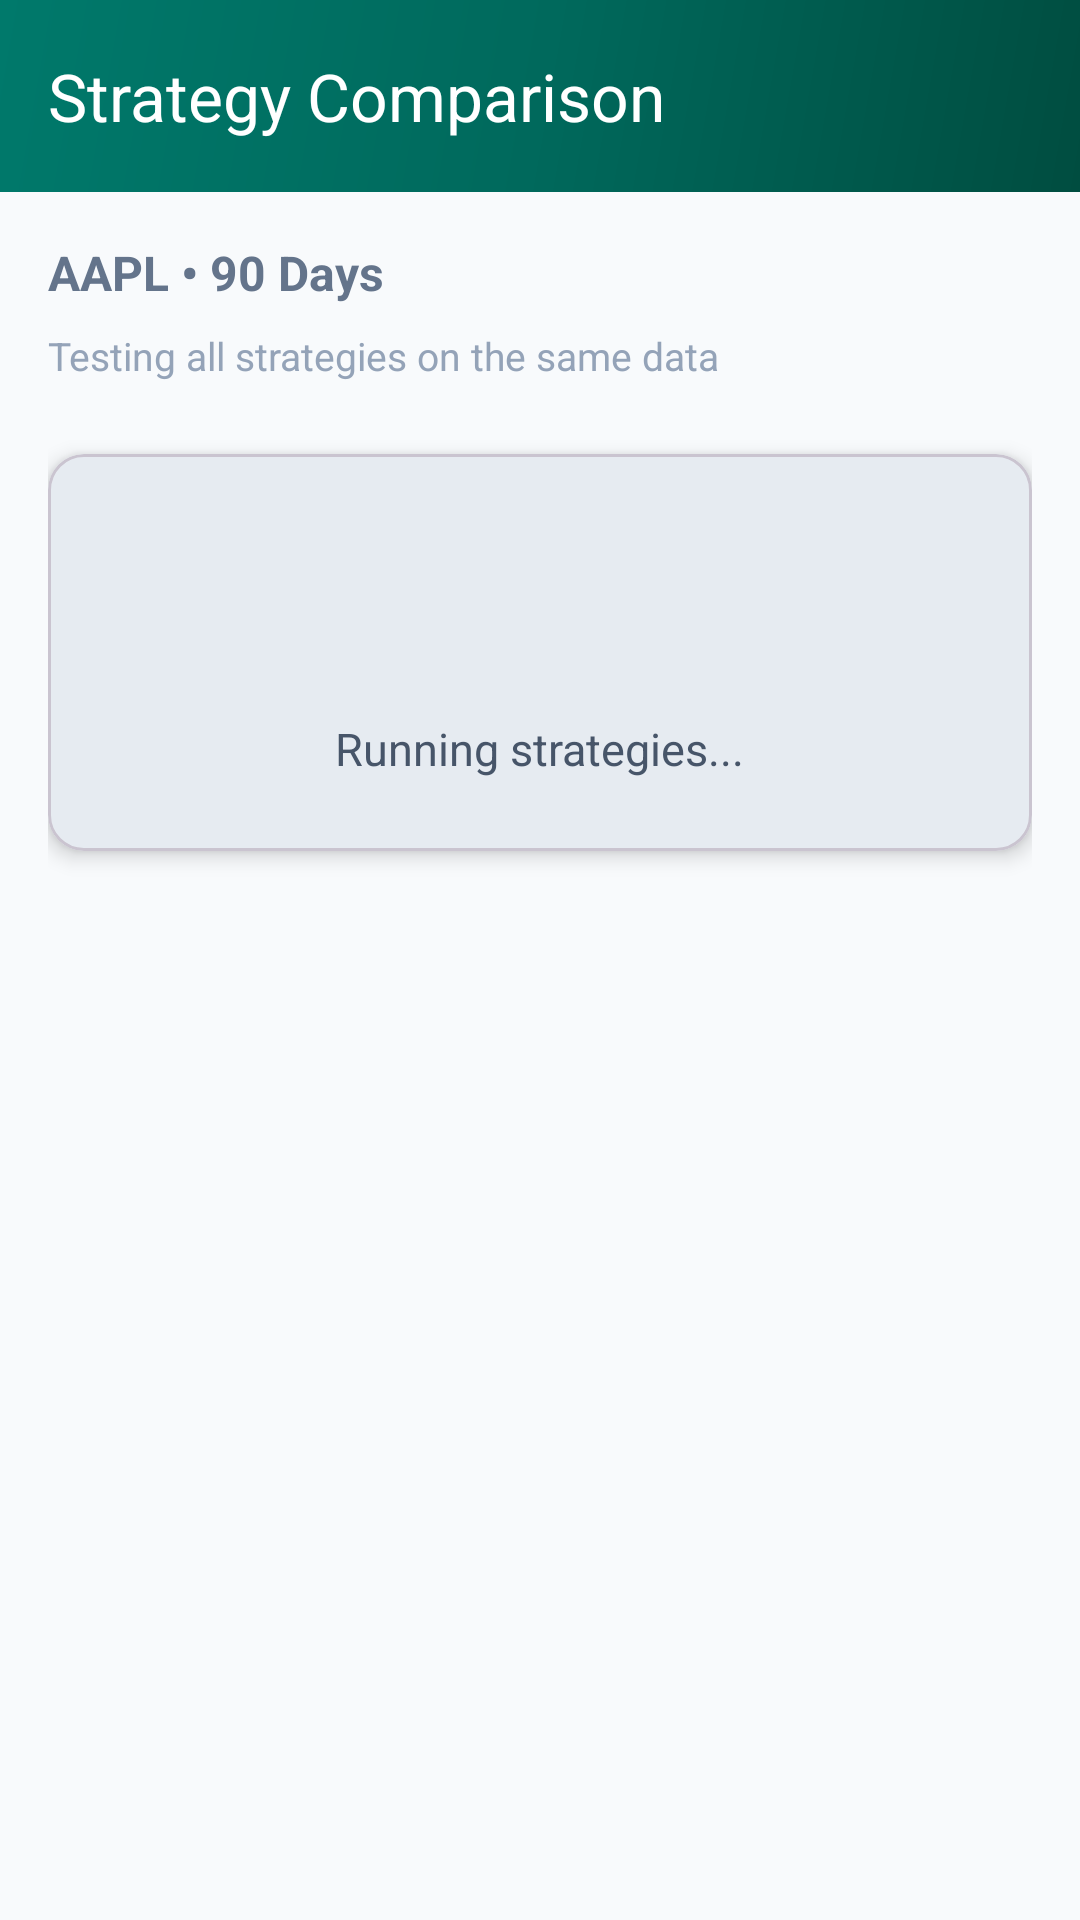

Android layout source for this screen:
<!-- AndroidManifest.xml: application theme Theme.QuantIQ -->
<!-- res/layout/activity_strategy_comparison.xml -->
<?xml version="1.0" encoding="utf-8"?>
<androidx.coordinatorlayout.widget.CoordinatorLayout xmlns:android="http://schemas.android.com/apk/res/android"
    xmlns:app="http://schemas.android.com/apk/res-auto"
    android:layout_width="match_parent"
    android:layout_height="match_parent"
    android:background="#F8FAFC">

    
    <com.google.android.material.appbar.AppBarLayout
        android:layout_width="match_parent"
        android:layout_height="wrap_content"
        app:elevation="4dp">

        <com.google.android.material.appbar.MaterialToolbar
            android:id="@+id/toolbar"
            android:layout_width="match_parent"
            android:layout_height="?attr/actionBarSize"
            android:background="@drawable/gradient_header"
            app:title="Strategy Comparison"
            app:titleTextColor="@android:color/white" />
    </com.google.android.material.appbar.AppBarLayout>

    <androidx.core.widget.NestedScrollView
        android:layout_width="match_parent"
        android:layout_height="match_parent"
        app:layout_behavior="@string/appbar_scrolling_view_behavior">

        <LinearLayout
            android:layout_width="match_parent"
            android:layout_height="wrap_content"
            android:orientation="vertical"
            android:padding="16dp">

            <TextView
                android:id="@+id/tvComparisonSubtitle"
                android:layout_width="wrap_content"
                android:layout_height="wrap_content"
                android:text="AAPL • 90 Days"
                android:textSize="16sp"
                android:textStyle="bold"
                android:textColor="#64748B"
                android:fontFamily="sans-serif-medium"
                android:layout_marginBottom="8dp" />

            <TextView
                android:layout_width="wrap_content"
                android:layout_height="wrap_content"
                android:text="Testing all strategies on the same data"
                android:textSize="13sp"
                android:textColor="#94A3B8"
                android:layout_marginBottom="24dp" />

            
            <com.google.android.material.card.MaterialCardView
                android:id="@+id/progressCard"
                android:layout_width="match_parent"
                android:layout_height="wrap_content"
                app:cardCornerRadius="12dp"
                app:cardElevation="4dp"
                android:layout_marginBottom="20dp"
                android:visibility="visible">

                <LinearLayout
                    android:layout_width="match_parent"
                    android:layout_height="wrap_content"
                    android:orientation="vertical"
                    android:padding="24dp"
                    android:gravity="center">

                    <ProgressBar
                        android:layout_width="48dp"
                        android:layout_height="48dp"
                        android:indeterminateTint="#00796B" />

                    <TextView
                        android:id="@+id/tvProgress"
                        android:layout_width="wrap_content"
                        android:layout_height="wrap_content"
                        android:text="Running strategies..."
                        android:textSize="15sp"
                        android:textColor="#475569"
                        android:layout_marginTop="16dp" />
                </LinearLayout>
            </com.google.android.material.card.MaterialCardView>

            
            <com.google.android.material.card.MaterialCardView
                android:id="@+id/winnerCard"
                android:layout_width="match_parent"
                android:layout_height="wrap_content"
                app:cardCornerRadius="16dp"
                app:cardElevation="8dp"
                android:layout_marginBottom="24dp"
                android:visibility="gone"
                app:cardBackgroundColor="#E8F5E9">

                <LinearLayout
                    android:layout_width="match_parent"
                    android:layout_height="wrap_content"
                    android:orientation="vertical"
                    android:padding="24dp">

                    <TextView
                        android:layout_width="wrap_content"
                        android:layout_height="wrap_content"
                        android:text="🏆 BEST STRATEGY"
                        android:textSize="14sp"
                        android:textStyle="bold"
                        android:textColor="#2E7D32"
                        android:fontFamily="sans-serif-medium"
                        android:letterSpacing="0.1" />

                    <TextView
                        android:id="@+id/tvWinnerStrategy"
                        android:layout_width="wrap_content"
                        android:layout_height="wrap_content"
                        android:text="RSI Strategy"
                        android:textSize="28sp"
                        android:textStyle="bold"
                        android:textColor="#2E7D32"
                        android:layout_marginTop="8dp" />

                    <TextView
                        android:id="@+id/tvWinnerReturn"
                        android:layout_width="wrap_content"
                        android:layout_height="wrap_content"
                        android:text="+34.5% Total Return"
                        android:textSize="18sp"
                        android:textColor="#558B2F"
                        android:layout_marginTop="4dp" />
                </LinearLayout>
            </com.google.android.material.card.MaterialCardView>

            
            <com.google.android.material.card.MaterialCardView
                android:id="@+id/tableCard"
                android:layout_width="match_parent"
                android:layout_height="wrap_content"
                app:cardCornerRadius="12dp"
                app:cardElevation="4dp"
                android:visibility="gone"
                android:layout_marginBottom="24dp">

                <HorizontalScrollView
                    android:layout_width="match_parent"
                    android:layout_height="wrap_content"
                    android:padding="16dp">

                    <TableLayout
                        android:id="@+id/comparisonTable"
                        android:layout_width="wrap_content"
                        android:layout_height="wrap_content"
                        android:stretchColumns="*" />
                </HorizontalScrollView>
            </com.google.android.material.card.MaterialCardView>
        </LinearLayout>
    </androidx.core.widget.NestedScrollView>
</androidx.coordinatorlayout.widget.CoordinatorLayout>
<!-- resources referenced by this layout -->
<resources>
  <!-- drawable gradient_header (drawable) -->
  <?xml version="1.0" encoding="utf-8"?>
  <shape xmlns:android="http://schemas.android.com/apk/res/android">
      <gradient
          android:angle="135"
          android:startColor="#004D40"
          android:centerColor="#00695C"
          android:endColor="#00796B"
          android:type="linear" />
  </shape>
  <style name="Theme.QuantIQ" parent="Base.Theme.QuantIQ" />
  <style name="Base.Theme.QuantIQ" parent="Theme.Material3.DayNight.NoActionBar">
          
          <item name="colorPrimary">#00796B</item>
          <item name="colorPrimaryVariant">#004D40</item>
          <item name="colorOnPrimary">@android:color/white</item>
  
          <item name="colorSecondary">#00695C</item>
          <item name="colorSecondaryVariant">#004D40</item>
          <item name="colorOnSecondary">@android:color/white</item>
  
          <item name="android:statusBarColor">@android:color/transparent</item>
          <item name="android:navigationBarColor">@android:color/white</item>
  
          
          <item name="android:fontFamily">sans-serif</item>
          <item name="fontFamily">sans-serif</item>
      </style>
</resources>
